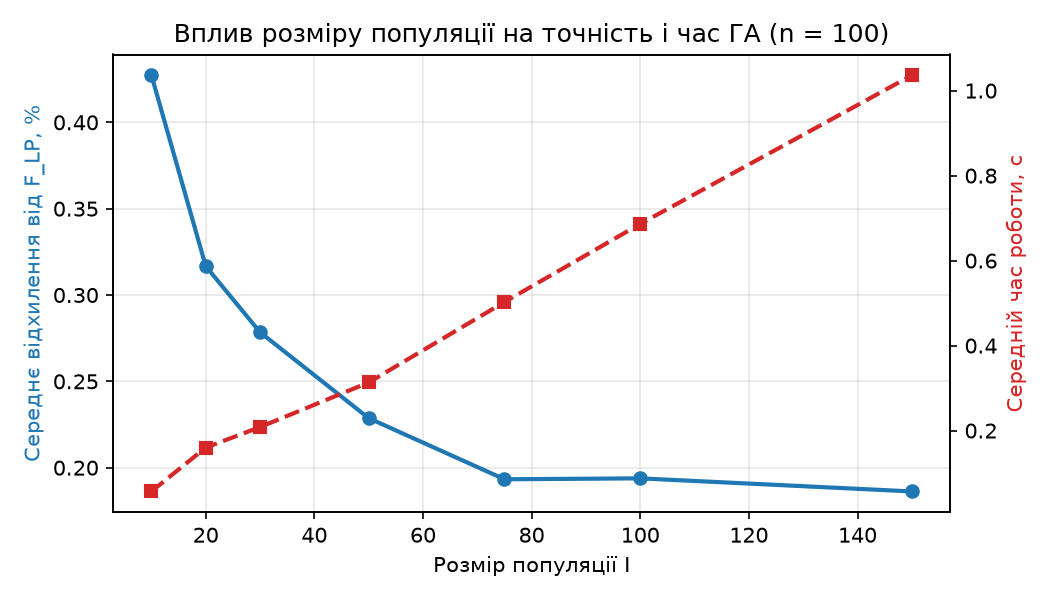

The table this chart was drawn from, first rows:
I, avg_deviation_LP_%, stdev_%, avg_time_s
10, 0.427, 0.209, 0.0568
20, 0.317, 0.199, 0.1599
30, 0.278, 0.158, 0.2083
50, 0.229, 0.135, 0.3132
75, 0.193, 0.096, 0.5025
100, 0.194, 0.118, 0.6864
150, 0.186, 0.106, 1.036
